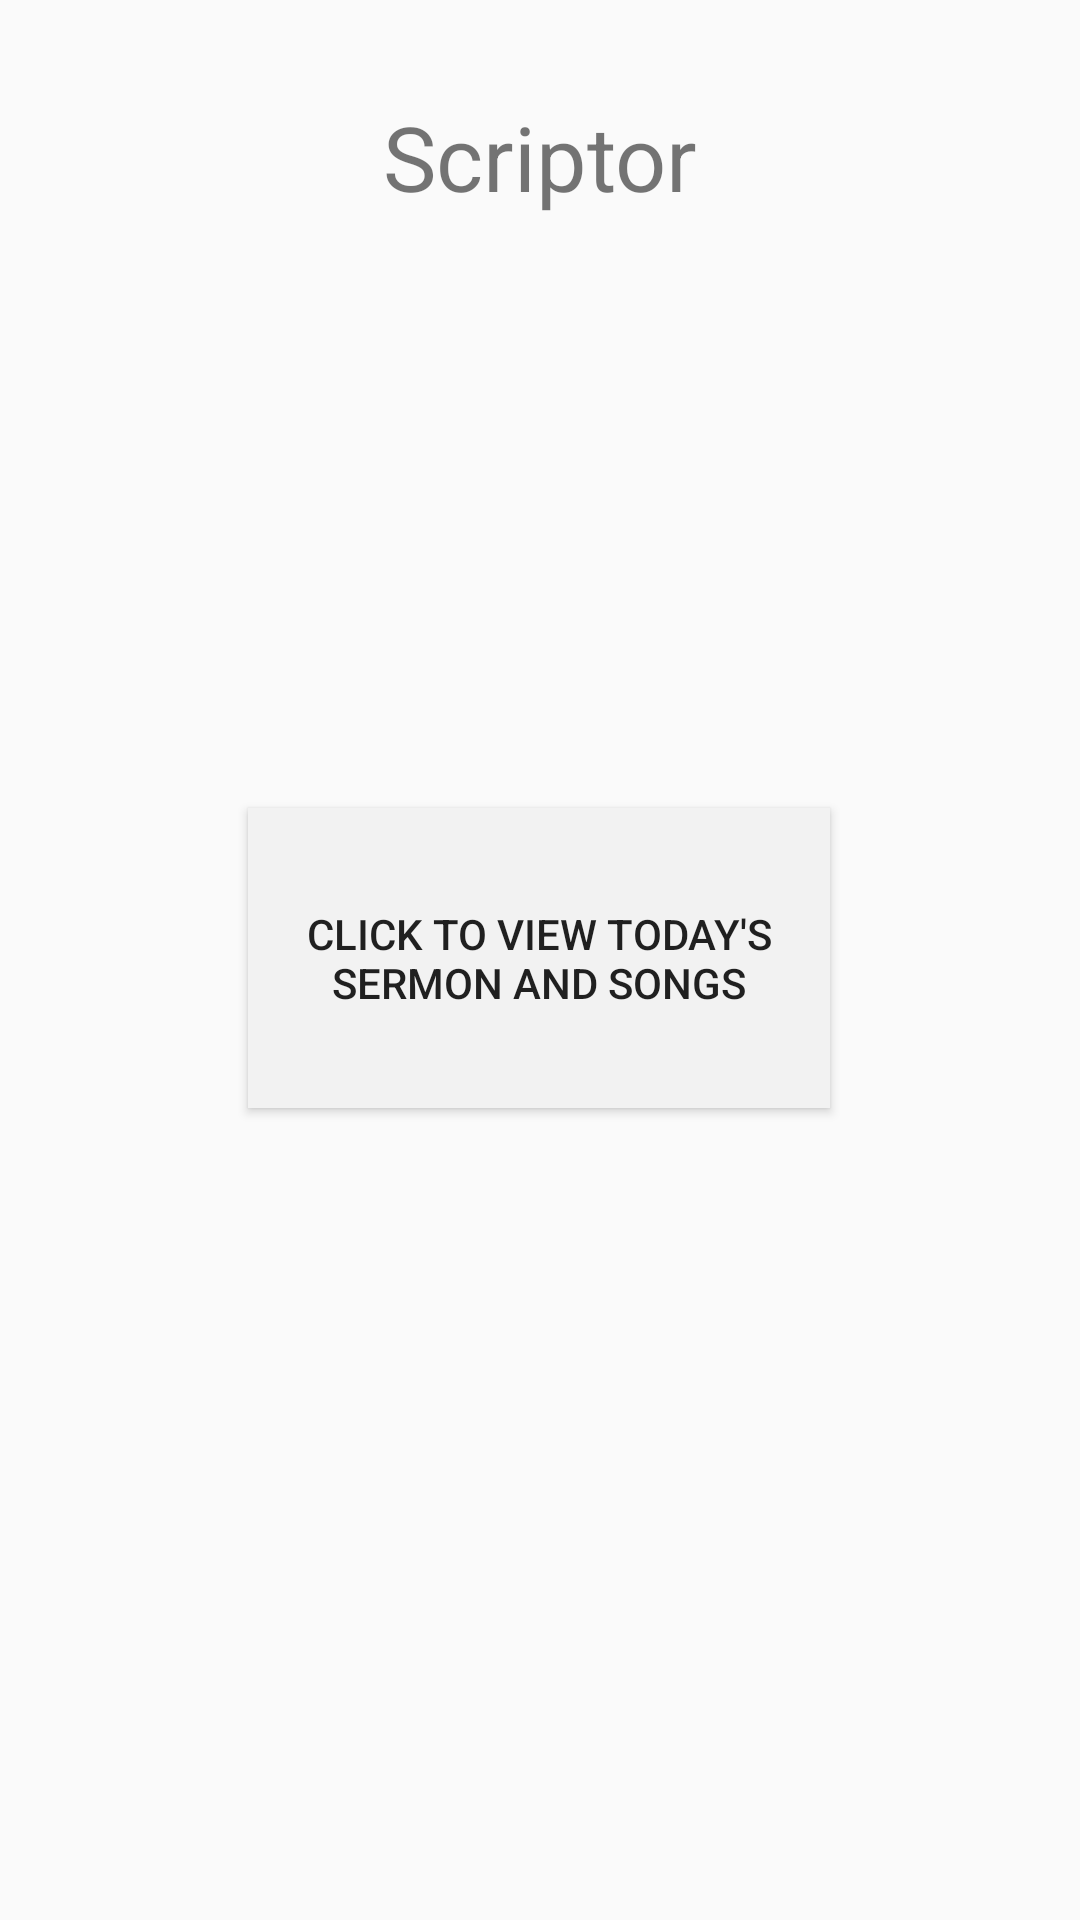

Write the Android layout XML for this screen, with the resource values it uses.
<!-- AndroidManifest.xml: application theme AppTheme -->
<!-- res/layout/content_main.xml -->
<?xml version="1.0" encoding="utf-8"?>
<android.support.constraint.ConstraintLayout
    xmlns:android="http://schemas.android.com/apk/res/android"
    xmlns:tools="http://schemas.android.com/tools"
    xmlns:app="http://schemas.android.com/apk/res-auto"
    android:layout_width="match_parent"
    android:layout_height="match_parent"
    app:layout_behavior="@string/appbar_scrolling_view_behavior"
    tools:showIn="@layout/activity_main"
    tools:context=".MainActivity">


    <TextView
        android:id="@+id/scriptor"
        android:layout_width="wrap_content"
        android:layout_height="53dp"
        android:layout_marginStart="8dp"
        android:layout_marginLeft="8dp"
        android:layout_marginTop="32dp"
        android:layout_marginEnd="8dp"
        android:layout_marginRight="8dp"
        android:text="Scriptor"
        android:textSize="30sp"
        app:fontFamily="monospace"
        app:layout_constraintEnd_toEndOf="parent"
        app:layout_constraintStart_toStartOf="parent"
        app:layout_constraintTop_toTopOf="parent" />

    <Button
        android:id="@+id/button"
        android:layout_width="194dp"
        android:layout_height="100dp"
        android:layout_marginStart="8dp"
        android:layout_marginLeft="8dp"
        android:layout_marginTop="8dp"
        android:layout_marginEnd="8dp"
        android:layout_marginRight="8dp"
        android:layout_marginBottom="8dp"
        android:background="#f2f2f2"
        android:text="Click to View Today's Sermon and Songs"
        app:layout_constraintBottom_toBottomOf="parent"
        app:layout_constraintEnd_toEndOf="parent"
        app:layout_constraintHorizontal_bias="0.497"
        app:layout_constraintStart_toStartOf="parent"
        app:layout_constraintTop_toTopOf="parent"
        app:layout_constraintVertical_bias="0.499" />

    <TextView
        android:id="@+id/churchInfo"
        android:layout_width="400dp"
        android:layout_height="476dp"
        android:layout_marginStart="8dp"
        android:layout_marginLeft="8dp"
        android:layout_marginTop="24dp"
        android:layout_marginEnd="8dp"
        android:layout_marginRight="8dp"
        android:scrollbars="vertical"
        android:textSize="14sp"
        app:layout_constrainedWidth="true"
        app:layout_constraintEnd_toEndOf="parent"
        app:layout_constraintHorizontal_bias="0.0"
        app:layout_constraintStart_toStartOf="parent"
        app:layout_constraintTop_toBottomOf="@+id/scriptor" />

</android.support.constraint.ConstraintLayout>
<!-- res/layout/activity_main.xml (included above) -->
<?xml version="1.0" encoding="utf-8"?>
<android.support.design.widget.CoordinatorLayout xmlns:android="http://schemas.android.com/apk/res/android"
    xmlns:app="http://schemas.android.com/apk/res-auto"
    xmlns:tools="http://schemas.android.com/tools"
    android:background="@color/background"
    android:layout_width="match_parent"
    android:layout_height="match_parent"
    tools:context=".MainActivity">

    <android.support.design.widget.AppBarLayout
        android:layout_width="match_parent"
        android:layout_height="wrap_content"
        android:theme="@style/AppTheme.AppBarOverlay">

        <android.support.v7.widget.Toolbar
            android:id="@+id/toolbar"
            android:layout_width="match_parent"
            android:layout_height="?attr/actionBarSize"
            android:background="?attr/colorPrimary"
            app:popupTheme="@style/AppTheme.PopupOverlay" />

    </android.support.design.widget.AppBarLayout>

    <include layout="@layout/content_main" />

</android.support.design.widget.CoordinatorLayout>
<!-- resources referenced by this layout -->
<resources>
  <color name="background">#FFF6CF</color>
  <style name="AppTheme.AppBarOverlay" parent="ThemeOverlay.AppCompat.Dark.ActionBar" />
  <style name="AppTheme.PopupOverlay" parent="ThemeOverlay.AppCompat.Light" />
  <style name="AppTheme" parent="Theme.AppCompat.Light.DarkActionBar">
          
          <item name="colorPrimary">@color/menuColor</item>
          <item name="colorPrimaryDark">@color/colorPrimaryDark</item>
          <item name="colorAccent">@color/colorAccent</item>
      </style>
  <color name="menuColor">#968963</color>
  <color name="colorPrimaryDark">#00574B</color>
  <color name="colorAccent">#D81B60</color>
</resources>
